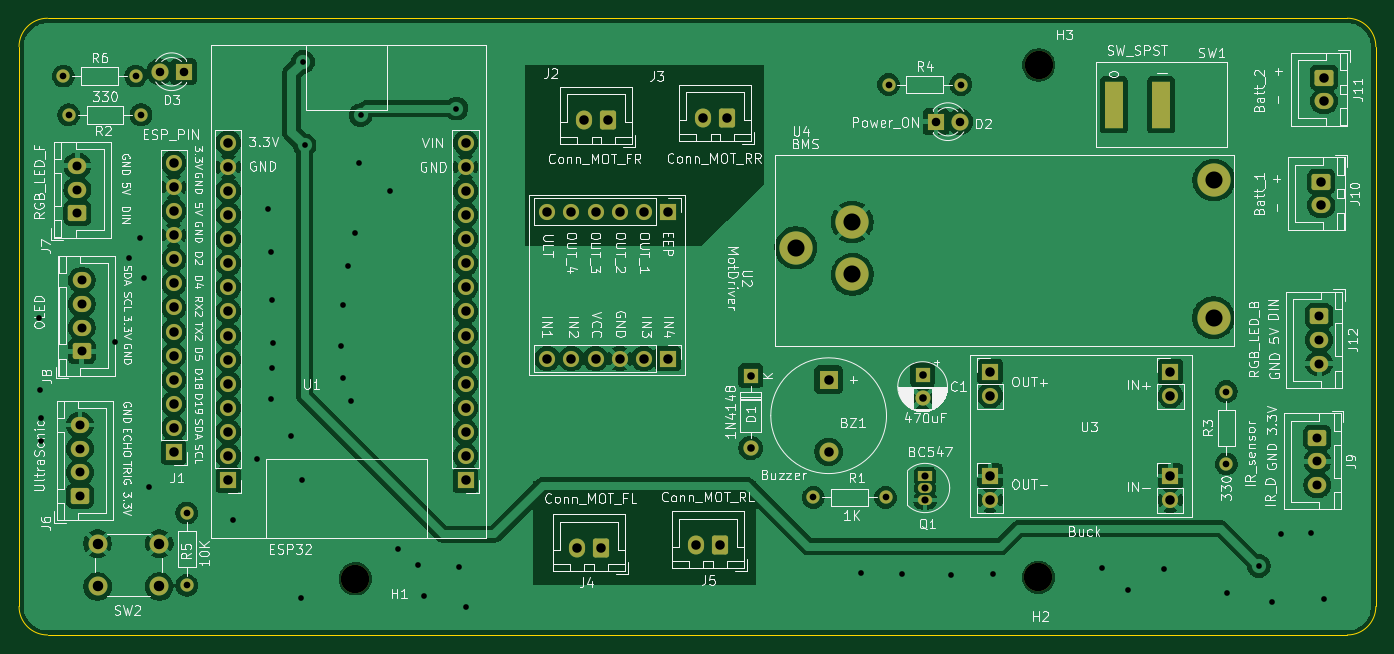
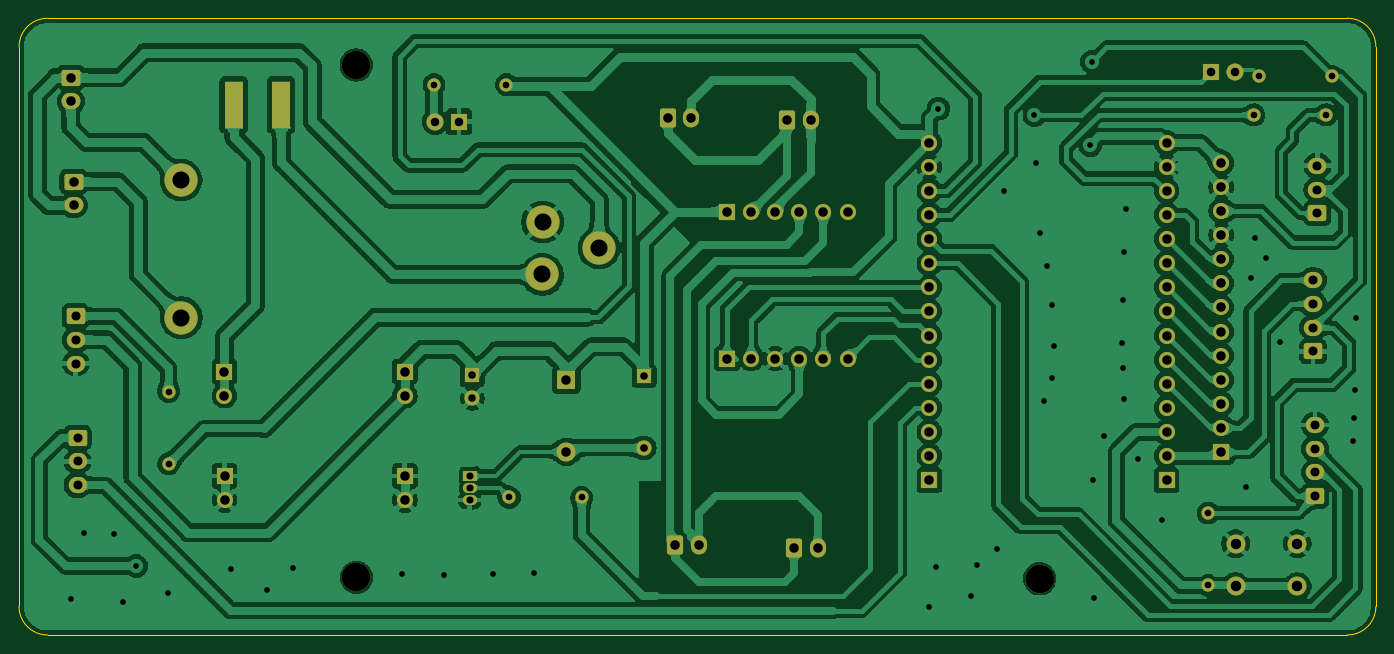
Circuit board: 11 layer files. Board 143.0 x 65.0 mm.
- bottom_copper: carBot_Moduls-B_Cu.gbr (355461 bytes)
- bottom_mask: carBot_Moduls-B_Mask.gbr (6335 bytes)
- paste: carBot_Moduls-B_Paste.gbr (471 bytes)
- bottom_silk: carBot_Moduls-B_Silkscreen.gbr (472 bytes)
- outline: carBot_Moduls-Edge_Cuts.gbr (1034 bytes)
- top_copper: carBot_Moduls-F_Cu.gbr (199796 bytes)
- top_mask: carBot_Moduls-F_Mask.gbr (6335 bytes)
- paste: carBot_Moduls-F_Paste.gbr (471 bytes)
- top_silk: carBot_Moduls-F_Silkscreen.gbr (209006 bytes)
- drill: carBot_Moduls-NPTH.drl (390 bytes)
- drill: carBot_Moduls-PTH.drl (3787 bytes)

=== bottom_copper: carBot_Moduls-B_Cu.gbr (355461 bytes, source omitted) ===
=== bottom_mask: carBot_Moduls-B_Mask.gbr (6335 bytes, source omitted) ===
=== paste: carBot_Moduls-B_Paste.gbr ===
%TF.GenerationSoftware,KiCad,Pcbnew,9.0.1*%
%TF.CreationDate,2026-07-21T19:12:54+03:00*%
%TF.ProjectId,carBot_Moduls,63617242-6f74-45f4-9d6f-64756c732e6b,rev?*%
%TF.SameCoordinates,Original*%
%TF.FileFunction,Paste,Bot*%
%TF.FilePolarity,Positive*%
%FSLAX46Y46*%
G04 Gerber Fmt 4.6, Leading zero omitted, Abs format (unit mm)*
G04 Created by KiCad (PCBNEW 9.0.1) date 2026-07-21 19:12:54*
%MOMM*%
%LPD*%
G01*
G04 APERTURE LIST*
G04 APERTURE END LIST*
M02*

=== bottom_silk: carBot_Moduls-B_Silkscreen.gbr ===
%TF.GenerationSoftware,KiCad,Pcbnew,9.0.1*%
%TF.CreationDate,2026-07-21T19:12:54+03:00*%
%TF.ProjectId,carBot_Moduls,63617242-6f74-45f4-9d6f-64756c732e6b,rev?*%
%TF.SameCoordinates,Original*%
%TF.FileFunction,Legend,Bot*%
%TF.FilePolarity,Positive*%
%FSLAX46Y46*%
G04 Gerber Fmt 4.6, Leading zero omitted, Abs format (unit mm)*
G04 Created by KiCad (PCBNEW 9.0.1) date 2026-07-21 19:12:54*
%MOMM*%
%LPD*%
G01*
G04 APERTURE LIST*
G04 APERTURE END LIST*
M02*

=== outline: carBot_Moduls-Edge_Cuts.gbr ===
%TF.GenerationSoftware,KiCad,Pcbnew,9.0.1*%
%TF.CreationDate,2026-07-21T19:12:54+03:00*%
%TF.ProjectId,carBot_Moduls,63617242-6f74-45f4-9d6f-64756c732e6b,rev?*%
%TF.SameCoordinates,Original*%
%TF.FileFunction,Profile,NP*%
%FSLAX46Y46*%
G04 Gerber Fmt 4.6, Leading zero omitted, Abs format (unit mm)*
G04 Created by KiCad (PCBNEW 9.0.1) date 2026-07-21 19:12:54*
%MOMM*%
%LPD*%
G01*
G04 APERTURE LIST*
%TA.AperFunction,Profile*%
%ADD10C,0.050000*%
%TD*%
G04 APERTURE END LIST*
D10*
X216885800Y-48919000D02*
G75*
G02*
X219885800Y-51919000I0J-3000000D01*
G01*
X219885800Y-110919000D02*
G75*
G02*
X216885800Y-113919000I-3000000J0D01*
G01*
X76885800Y-51919000D02*
G75*
G02*
X79885800Y-48919000I3000000J0D01*
G01*
X79885800Y-113919000D02*
G75*
G02*
X76885800Y-110919000I0J3000000D01*
G01*
X79885800Y-48919000D02*
X216885800Y-48919000D01*
X219885800Y-51919000D02*
X219885800Y-110919000D01*
X216885800Y-113919000D02*
X79885800Y-113919000D01*
X76885800Y-110919000D02*
X76885800Y-51919000D01*
M02*

=== top_copper: carBot_Moduls-F_Cu.gbr (199796 bytes, source omitted) ===
=== top_mask: carBot_Moduls-F_Mask.gbr ===
%TF.GenerationSoftware,KiCad,Pcbnew,9.0.1*%
%TF.CreationDate,2026-07-21T19:12:54+03:00*%
%TF.ProjectId,carBot_Moduls,63617242-6f74-45f4-9d6f-64756c732e6b,rev?*%
%TF.SameCoordinates,Original*%
%TF.FileFunction,Soldermask,Top*%
%TF.FilePolarity,Negative*%
%FSLAX46Y46*%
G04 Gerber Fmt 4.6, Leading zero omitted, Abs format (unit mm)*
G04 Created by KiCad (PCBNEW 9.0.1) date 2026-07-21 19:12:54*
%MOMM*%
%LPD*%
G01*
G04 APERTURE LIST*
G04 Aperture macros list*
%AMRoundRect*
0 Rectangle with rounded corners*
0 $1 Rounding radius*
0 $2 $3 $4 $5 $6 $7 $8 $9 X,Y pos of 4 corners*
0 Add a 4 corners polygon primitive as box body*
4,1,4,$2,$3,$4,$5,$6,$7,$8,$9,$2,$3,0*
0 Add four circle primitives for the rounded corners*
1,1,$1+$1,$2,$3*
1,1,$1+$1,$4,$5*
1,1,$1+$1,$6,$7*
1,1,$1+$1,$8,$9*
0 Add four rect primitives between the rounded corners*
20,1,$1+$1,$2,$3,$4,$5,0*
20,1,$1+$1,$4,$5,$6,$7,0*
20,1,$1+$1,$6,$7,$8,$9,0*
20,1,$1+$1,$8,$9,$2,$3,0*%
G04 Aperture macros list end*
%ADD10C,3.000000*%
%ADD11R,1.700000X1.700000*%
%ADD12C,1.700000*%
%ADD13RoundRect,0.250000X0.600000X0.750000X-0.600000X0.750000X-0.600000X-0.750000X0.600000X-0.750000X0*%
%ADD14O,1.700000X2.000000*%
%ADD15O,2.000000X1.700000*%
%ADD16RoundRect,0.250000X-0.750000X0.600000X-0.750000X-0.600000X0.750000X-0.600000X0.750000X0.600000X0*%
%ADD17O,1.400000X1.400000*%
%ADD18C,1.400000*%
%ADD19C,2.000000*%
%ADD20R,1.800000X1.800000*%
%ADD21C,1.800000*%
%ADD22C,3.500000*%
%ADD23R,1.500000X1.050000*%
%ADD24O,1.500000X1.050000*%
%ADD25RoundRect,0.250000X0.725000X-0.600000X0.725000X0.600000X-0.725000X0.600000X-0.725000X-0.600000X0*%
%ADD26O,1.950000X1.700000*%
%ADD27R,1.600000X1.600000*%
%ADD28O,1.600000X1.600000*%
%ADD29C,1.600000*%
%ADD30RoundRect,0.250000X-0.725000X0.600000X-0.725000X-0.600000X0.725000X-0.600000X0.725000X0.600000X0*%
%ADD31R,2.000000X5.000000*%
%ADD32R,2.000000X2.000000*%
G04 APERTURE END LIST*
D10*
%TO.C,H2*%
X184327800Y-107848400D03*
%TD*%
%TO.C,H3*%
X184353200Y-53848000D03*
%TD*%
D11*
%TO.C,U1*%
X123944200Y-97605400D03*
D12*
X123944200Y-95065400D03*
X123944200Y-92525400D03*
X123944200Y-89985400D03*
X123944200Y-87445400D03*
X123944200Y-84905400D03*
X123944200Y-82365400D03*
X123944200Y-79825400D03*
X123944200Y-77285400D03*
X123944200Y-74745400D03*
X123944200Y-72205400D03*
X123944200Y-69665400D03*
X123944200Y-67125400D03*
X123944200Y-64585400D03*
X123944200Y-62045400D03*
X98944200Y-62045400D03*
X98944200Y-64585400D03*
X98944200Y-67125400D03*
X98944200Y-69665400D03*
X98944200Y-72205400D03*
X98944200Y-74745400D03*
X98944200Y-77285400D03*
X98944200Y-79825400D03*
X98944200Y-82365400D03*
X98944200Y-84905400D03*
X98944200Y-87445400D03*
X98944200Y-89985400D03*
X98944200Y-92525400D03*
X98944200Y-95065400D03*
D11*
X98944200Y-97605400D03*
%TD*%
%TO.C,U3*%
X198239600Y-86160600D03*
D12*
X198239600Y-88700600D03*
D11*
X198231000Y-97160200D03*
D12*
X198231000Y-99700200D03*
D11*
X179239600Y-86160600D03*
D12*
X179239600Y-88700600D03*
D11*
X179231000Y-97160200D03*
D12*
X179231000Y-99700200D03*
%TD*%
D13*
%TO.C,J2*%
X138972000Y-59695200D03*
D14*
X136472000Y-59695200D03*
%TD*%
D15*
%TO.C,J11*%
X214427000Y-57668600D03*
D16*
X214427000Y-55168600D03*
%TD*%
%TO.C,J10*%
X214130600Y-66146800D03*
D15*
X214130600Y-68646800D03*
%TD*%
D17*
%TO.C,R2*%
X82118200Y-59105800D03*
D18*
X89738200Y-59105800D03*
%TD*%
%TO.C,R5*%
X94564200Y-108686600D03*
D17*
X94564200Y-101066600D03*
%TD*%
D18*
%TO.C,R4*%
X168529000Y-55905400D03*
D17*
X176149000Y-55905400D03*
%TD*%
D11*
%TO.C,U2*%
X145262600Y-84791200D03*
D12*
X142722600Y-84791200D03*
X140182600Y-84791200D03*
X137642600Y-84791200D03*
X135102600Y-84791200D03*
X132562600Y-84791200D03*
X132562600Y-69291200D03*
X135102600Y-69291200D03*
X137642600Y-69291200D03*
X140182600Y-69291200D03*
X142722600Y-69291200D03*
D11*
X145262600Y-69291200D03*
%TD*%
D10*
%TO.C,H1*%
X112323600Y-108000800D03*
%TD*%
D19*
%TO.C,SW2*%
X91667400Y-108803000D03*
X85167400Y-108803000D03*
X91667400Y-104303000D03*
X85167400Y-104303000D03*
%TD*%
D13*
%TO.C,J3*%
X151519600Y-59415800D03*
D14*
X149019600Y-59415800D03*
%TD*%
D18*
%TO.C,R6*%
X81559400Y-55016400D03*
D17*
X89179400Y-55016400D03*
%TD*%
D20*
%TO.C,D3*%
X94234000Y-54559200D03*
D21*
X91694000Y-54559200D03*
%TD*%
D20*
%TO.C,D2*%
X173516000Y-59822200D03*
D21*
X176056000Y-59822200D03*
%TD*%
D17*
%TO.C,R1*%
X168207400Y-99420800D03*
D18*
X160587400Y-99420800D03*
%TD*%
D22*
%TO.C,U4*%
X164702200Y-70395000D03*
X164726000Y-75924200D03*
X202776800Y-80471600D03*
X158751400Y-73101000D03*
X202802200Y-65971600D03*
%TD*%
D13*
%TO.C,J4*%
X138210000Y-104729400D03*
D14*
X135710000Y-104729400D03*
%TD*%
D18*
%TO.C,R3*%
X204123000Y-95890200D03*
D17*
X204123000Y-88270200D03*
%TD*%
D23*
%TO.C,Q1*%
X172373000Y-97160200D03*
D24*
X172373000Y-98430200D03*
X172373000Y-99700200D03*
%TD*%
D25*
%TO.C,J6*%
X83303600Y-99288400D03*
D26*
X83303600Y-96788400D03*
X83303600Y-94288400D03*
X83303600Y-91788400D03*
%TD*%
D25*
%TO.C,J7*%
X83041200Y-69474200D03*
D26*
X83041200Y-66974200D03*
X83041200Y-64474200D03*
%TD*%
D13*
%TO.C,J5*%
X150757600Y-104399200D03*
D14*
X148257600Y-104399200D03*
%TD*%
D27*
%TO.C,D1*%
X154000200Y-86588600D03*
D28*
X154000200Y-94208600D03*
%TD*%
D27*
%TO.C,C1*%
X172119000Y-86492200D03*
D29*
X172119000Y-88992200D03*
%TD*%
D30*
%TO.C,J9*%
X213724200Y-93125400D03*
D26*
X213724200Y-95625400D03*
X213724200Y-98125400D03*
%TD*%
D11*
%TO.C,J1*%
X93175800Y-94645600D03*
D12*
X93175800Y-92105600D03*
X93175800Y-89565600D03*
X93175800Y-87025600D03*
X93175800Y-84485600D03*
X93175800Y-81945600D03*
X93175800Y-79405600D03*
X93175800Y-76865600D03*
X93175800Y-74325600D03*
X93175800Y-71785600D03*
X93175800Y-69245600D03*
X93175800Y-66705600D03*
X93175800Y-64165600D03*
%TD*%
D31*
%TO.C,SW1*%
X192265000Y-58044200D03*
X197265000Y-58044200D03*
%TD*%
D30*
%TO.C,J12*%
X213910400Y-80313000D03*
D26*
X213910400Y-82813000D03*
X213910400Y-85313000D03*
%TD*%
D25*
%TO.C,J8*%
X83498400Y-84032200D03*
D26*
X83498400Y-81532200D03*
X83498400Y-79032200D03*
X83498400Y-76532200D03*
%TD*%
D32*
%TO.C,BZ1*%
X162213000Y-87010200D03*
D19*
X162213000Y-94610200D03*
%TD*%
M02*

=== paste: carBot_Moduls-F_Paste.gbr ===
%TF.GenerationSoftware,KiCad,Pcbnew,9.0.1*%
%TF.CreationDate,2026-07-21T19:12:53+03:00*%
%TF.ProjectId,carBot_Moduls,63617242-6f74-45f4-9d6f-64756c732e6b,rev?*%
%TF.SameCoordinates,Original*%
%TF.FileFunction,Paste,Top*%
%TF.FilePolarity,Positive*%
%FSLAX46Y46*%
G04 Gerber Fmt 4.6, Leading zero omitted, Abs format (unit mm)*
G04 Created by KiCad (PCBNEW 9.0.1) date 2026-07-21 19:12:53*
%MOMM*%
%LPD*%
G01*
G04 APERTURE LIST*
G04 APERTURE END LIST*
M02*

=== top_silk: carBot_Moduls-F_Silkscreen.gbr (209006 bytes, source omitted) ===
=== drill: carBot_Moduls-NPTH.drl ===
M48
; DRILL file {KiCad 9.0.1} date 2026-07-21T19:12:58+0300
; FORMAT={-:-/ absolute / inch / decimal}
; #@! TF.CreationDate,2026-07-21T19:12:58+03:00
; #@! TF.GenerationSoftware,Kicad,Pcbnew,9.0.1
; #@! TF.FileFunction,NonPlated,1,2,NPTH
FMAT,2
INCH
; #@! TA.AperFunction,NonPlated,NPTH,ComponentDrill
T1C0.1181
%
G90
G05
T1
X4.4222Y-4.252
X7.257Y-4.246
X7.258Y-2.12
M30

=== drill: carBot_Moduls-PTH.drl ===
M48
; DRILL file {KiCad 9.0.1} date 2026-07-21T19:12:58+0300
; FORMAT={-:-/ absolute / inch / decimal}
; #@! TF.CreationDate,2026-07-21T19:12:58+03:00
; #@! TF.GenerationSoftware,Kicad,Pcbnew,9.0.1
; #@! TF.FileFunction,Plated,1,2,PTH
FMAT,2
INCH
; #@! TA.AperFunction,Plated,PTH,ViaDrill
T1C0.0236
; #@! TA.AperFunction,Plated,PTH,ComponentDrill
T2C0.0276
; #@! TA.AperFunction,Plated,PTH,ComponentDrill
T3C0.0295
; #@! TA.AperFunction,Plated,PTH,ComponentDrill
T4C0.0315
; #@! TA.AperFunction,Plated,PTH,ComponentDrill
T5C0.0354
; #@! TA.AperFunction,Plated,PTH,ComponentDrill
T6C0.0374
; #@! TA.AperFunction,Plated,PTH,ComponentDrill
T7C0.0394
; #@! TA.AperFunction,Plated,PTH,ComponentDrill
T8C0.0433
; #@! TA.AperFunction,Plated,PTH,ComponentDrill
T9C0.0709
%
G90
G05
T1
X3.108Y-3.168
X3.115Y-3.47
X3.119Y-3.583
X3.12Y-3.68
X3.426Y-3.269
X3.483Y-2.92
X3.528Y-2.836
X3.545Y-3.005
X3.567Y-3.869
X3.916Y-4.006
X4.015Y-3.753
X4.062Y-2.718
X4.071Y-2.898
X4.073Y-3.504
X4.076Y-3.097
X4.078Y-3.376
X4.082Y-3.275
X4.154Y-3.658
X4.195Y-4.33
X4.201Y-3.841
X4.205Y-2.107
X4.212Y-2.453
X4.361Y-3.287
X4.37Y-3.114
X4.372Y-3.419
X4.39Y-2.954
X4.404Y-3.514
X4.419Y-2.818
X4.436Y-2.525
X4.444Y-2.328
X4.568Y-2.644
X4.601Y-4.13
X4.684Y-4.195
X4.709Y-4.322
X4.842Y-2.301
X4.851Y-4.205
X4.882Y-4.369
X6.522Y-4.227
X6.69Y-4.234
X6.892Y-4.236
X7.068Y-4.233
X7.519Y-4.207
X7.629Y-4.297
X7.778Y-4.213
X8.038Y-4.311
X8.171Y-4.199
X8.227Y-4.347
X8.264Y-4.067
X8.386Y-4.062
X8.441Y-4.334
T2
X3.211Y-2.166
X3.233Y-2.327
X3.511Y-2.166
X3.533Y-2.327
X3.723Y-3.979
X3.723Y-4.279
X6.3223Y-3.9142
X6.6223Y-3.9142
X6.635Y-2.201
X6.935Y-2.201
X8.0363Y-3.4752
X8.0363Y-3.7752
T3
X6.7863Y-3.8252
X6.7863Y-3.8752
X6.7863Y-3.9252
T4
X6.063Y-3.409
X6.063Y-3.709
X6.7763Y-3.4052
X6.7763Y-3.5036
T5
X3.61Y-2.148
X3.71Y-2.148
X6.8313Y-2.3552
X6.9313Y-2.3552
T6
X3.2693Y-2.5384
X3.2693Y-2.6368
X3.2693Y-2.7352
X3.2797Y-3.6137
X3.2797Y-3.7121
X3.2797Y-3.8106
X3.2797Y-3.909
X3.2873Y-3.0131
X3.2873Y-3.1115
X3.2873Y-3.2099
X3.2873Y-3.3084
X8.4143Y-3.6664
X8.4143Y-3.7648
X8.4143Y-3.8632
X8.4217Y-3.1619
X8.4217Y-3.2604
X8.4217Y-3.3588
T7
X3.6683Y-2.5262
X3.6683Y-2.6262
X3.6683Y-2.7262
X3.6683Y-2.8262
X3.6683Y-2.9262
X3.6683Y-3.0262
X3.6683Y-3.1262
X3.6683Y-3.2262
X3.6683Y-3.3262
X3.6683Y-3.4262
X3.6683Y-3.5262
X3.6683Y-3.6262
X3.6683Y-3.7262
X3.8954Y-2.4427
X3.8954Y-2.5427
X3.8954Y-2.6427
X3.8954Y-2.7427
X3.8954Y-2.8427
X3.8954Y-2.9427
X3.8954Y-3.0427
X3.8954Y-3.1427
X3.8954Y-3.2427
X3.8954Y-3.3427
X3.8954Y-3.4427
X3.8954Y-3.5427
X3.8954Y-3.6427
X3.8954Y-3.7427
X3.8954Y-3.8427
X4.8797Y-2.4427
X4.8797Y-2.5427
X4.8797Y-2.6427
X4.8797Y-2.7427
X4.8797Y-2.8427
X4.8797Y-2.9427
X4.8797Y-3.0427
X4.8797Y-3.1427
X4.8797Y-3.2427
X4.8797Y-3.3427
X4.8797Y-3.4427
X4.8797Y-3.5427
X4.8797Y-3.6427
X4.8797Y-3.7427
X4.8797Y-3.8427
X5.219Y-2.728
X5.219Y-3.3382
X5.319Y-2.728
X5.319Y-3.3382
X5.3429Y-4.1232
X5.3729Y-2.3502
X5.419Y-2.728
X5.419Y-3.3382
X5.4413Y-4.1232
X5.4713Y-2.3502
X5.519Y-2.728
X5.519Y-3.3382
X5.619Y-2.728
X5.619Y-3.3382
X5.719Y-2.728
X5.719Y-3.3382
X5.8369Y-4.1102
X5.8669Y-2.3392
X5.9353Y-4.1102
X5.9653Y-2.3392
X6.3863Y-3.4256
X6.3863Y-3.7248
X7.0563Y-3.8252
X7.0563Y-3.9252
X7.0567Y-3.3921
X7.0567Y-3.4921
X7.8044Y-3.8252
X7.8044Y-3.9252
X7.8047Y-3.3921
X7.8047Y-3.4921
X8.4303Y-2.6042
X8.4303Y-2.7026
X8.442Y-2.172
X8.442Y-2.2704
T8
X3.353Y-4.1064
X3.353Y-4.2836
X3.609Y-4.1064
X3.609Y-4.2836
T9
X6.2501Y-2.878
X6.4843Y-2.7715
X6.4853Y-2.9891
X7.9833Y-3.1682
X7.9843Y-2.5973
T2
G00X7.5695Y-2.3482
M15
G01X7.5695Y-2.2222
M16
G05
G00X7.7663Y-2.3482
M15
G01X7.7663Y-2.2222
M16
G05
M30
